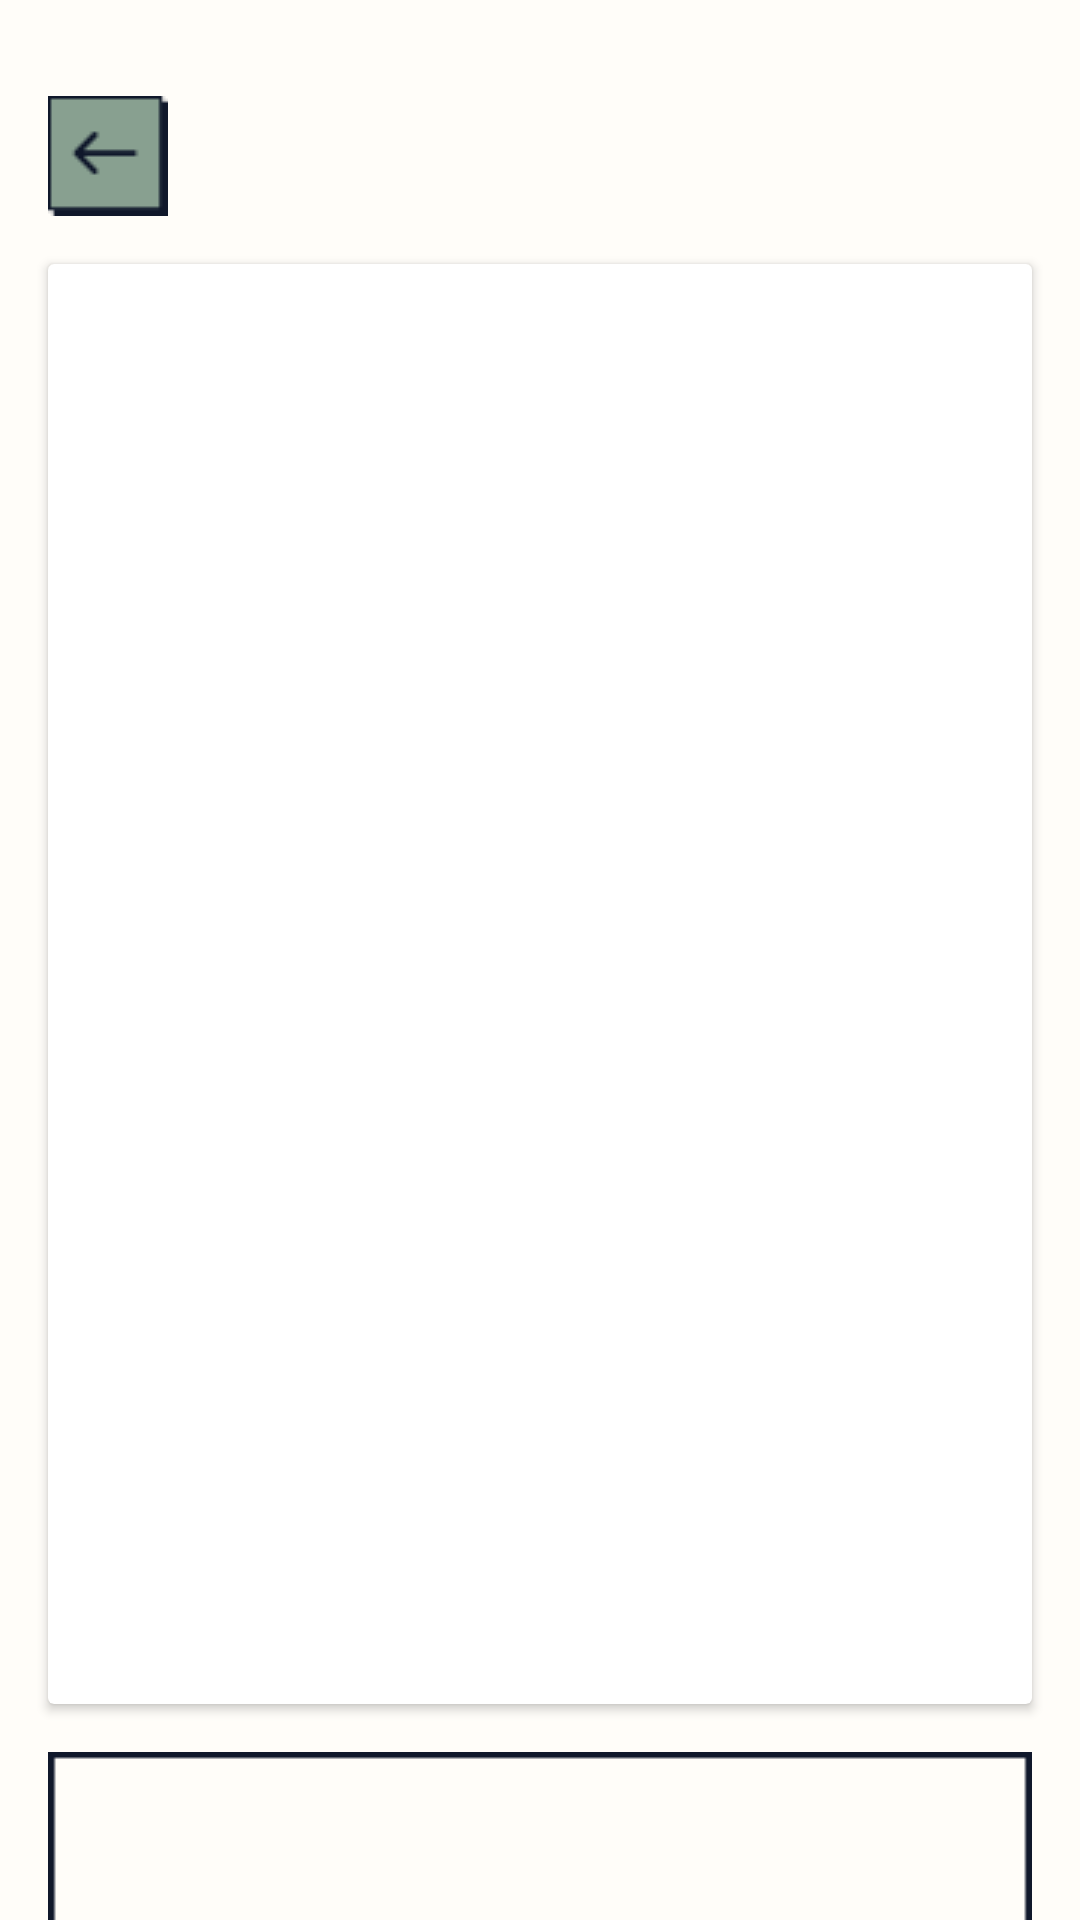

Reconstruct the res/layout file that produces this screen, plus the resources it refers to.
<!-- AndroidManifest.xml: application theme Theme.MeetIn -->
<!-- res/layout/fragment_expanded_post.xml -->
<?xml version="1.0" encoding="utf-8"?>
<layout xmlns:android="http://schemas.android.com/apk/res/android"
    xmlns:app="http://schemas.android.com/apk/res-auto"
    xmlns:tools="http://schemas.android.com/tools"
    android:padding="4dp">

    <data>

        <variable
            name="viewModel"
            type="com.isavit.meetin.presentation.mainscreen.account.ExpandedPostViewModel" />
    </data>

    <androidx.constraintlayout.widget.ConstraintLayout
        android:layout_width="match_parent"
        android:layout_height="match_parent"
        tools:context=".presentation.mainscreen.account.ExpandedPostFragment">

        <androidx.cardview.widget.CardView
            android:id="@+id/cardView"
            android:layout_width="0dp"
            android:layout_height="480dp"
            android:layout_marginStart="16dp"
            android:layout_marginTop="16dp"
            android:layout_marginEnd="16dp"
            android:background="@drawable/background_shape_input"
            app:layout_constraintBottom_toBottomOf="parent"
            app:layout_constraintEnd_toEndOf="parent"
            app:layout_constraintStart_toStartOf="parent"
            app:layout_constraintTop_toBottomOf="@+id/imageView7"
            app:layout_constraintVertical_bias="0.0">

            <ImageView
                profileUrl="@{viewModel.postUrl}"
                android:layout_width="match_parent"
                android:layout_height="match_parent"
                android:padding="4dp" />
        </androidx.cardview.widget.CardView>

        <TextView
            android:id="@+id/textView10"
            android:layout_width="0dp"
            android:layout_height="wrap_content"
            android:layout_marginTop="16dp"
            android:background="@drawable/background_shape_input"
            android:padding="8dp"
            android:text="@{viewModel.caption}"
            android:textSize="28sp"
            app:layout_constraintEnd_toEndOf="@+id/cardView"
            app:layout_constraintStart_toStartOf="@+id/cardView"
            app:layout_constraintTop_toBottomOf="@+id/cardView" />

        <ImageView
            android:id="@+id/imageView7"
            android:layout_width="wrap_content"
            android:layout_height="wrap_content"
            android:layout_marginStart="16dp"
            android:layout_marginTop="32dp"
            android:src="@drawable/back_button"
            app:layout_constraintStart_toStartOf="parent"
            app:layout_constraintTop_toTopOf="parent" />
    </androidx.constraintlayout.widget.ConstraintLayout>
</layout>
<!-- resources referenced by this layout -->
<resources>
  <!-- drawable back_button: png bitmap (drawable, 433 bytes) -->
  <!-- drawable background_shape_input: png bitmap (drawable, 350 bytes) -->
  <style name="Theme.MeetIn" parent="Theme.MaterialComponents.DayNight.NoActionBar">
          <item name="android:windowBackground">@color/background_white</item>
          
          <item name="colorPrimary">@color/light_green</item>
          <item name="colorPrimaryVariant">@color/light_green</item>
          <item name="colorOnPrimary">@color/purple_200</item>
          
          <item name="colorSecondary">@color/light_green</item>
          <item name="colorSecondaryVariant">@color/teal_700</item>
          <item name="colorOnSecondary">@color/background_white</item>
          
          <item name="android:statusBarColor" tools:targetApi="l">?attr/colorPrimaryVariant</item>
          
          <item name="fontFamily">@font/montserrat</item>
  
      </style>
  <color name="background_white">#FFFDF9</color>
  <color name="light_green">#88A090</color>
  <color name="purple_200">#FFBB86FC</color>
  <color name="teal_700">#FF018786</color>
</resources>
